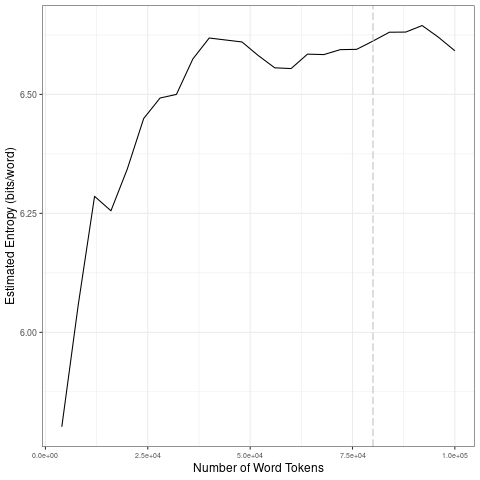

Data behind this chart, as committed beside it:
file, entropy.Corpus.Size, entropy.Entropy, sd.Corpus.Size, sd.SD
data/2021_by_es/2021-02-27_tokens_1-gram…, 4000, 5.801, 20000, 0.222
data/2021_by_es/2021-02-27_tokens_1-gram…, 8000, 6.057, 40000, 0.06813
data/2021_by_es/2021-02-27_tokens_1-gram…, 12000, 6.286, 60000, 0.02866
data/2021_by_es/2021-02-27_tokens_1-gram…, 16000, 6.255, 80000, 0.01145
data/2021_by_es/2021-02-27_tokens_1-gram…, 20000, 6.343, 1e+05, 0.0199
data/2021_by_es/2021-02-27_tokens_1-gram…, 24000, 6.449, 20000, 0.222
data/2021_by_es/2021-02-27_tokens_1-gram…, 28000, 6.492, 40000, 0.06813
data/2021_by_es/2021-02-27_tokens_1-gram…, 32000, 6.5, 60000, 0.02866
data/2021_by_es/2021-02-27_tokens_1-gram…, 36000, 6.574, 80000, 0.01145
data/2021_by_es/2021-02-27_tokens_1-gram…, 40000, 6.619, 1e+05, 0.0199
data/2021_by_es/2021-02-27_tokens_1-gram…, 44000, 6.614, 20000, 0.222
data/2021_by_es/2021-02-27_tokens_1-gram…, 48000, 6.61, 40000, 0.06813
data/2021_by_es/2021-02-27_tokens_1-gram…, 52000, 6.582, 60000, 0.02866
data/2021_by_es/2021-02-27_tokens_1-gram…, 56000, 6.556, 80000, 0.01145
data/2021_by_es/2021-02-27_tokens_1-gram…, 60000, 6.554, 1e+05, 0.0199
data/2021_by_es/2021-02-27_tokens_1-gram…, 64000, 6.585, 20000, 0.222
data/2021_by_es/2021-02-27_tokens_1-gram…, 68000, 6.584, 40000, 0.06813
data/2021_by_es/2021-02-27_tokens_1-gram…, 72000, 6.594, 60000, 0.02866
data/2021_by_es/2021-02-27_tokens_1-gram…, 76000, 6.595, 80000, 0.01145
data/2021_by_es/2021-02-27_tokens_1-gram…, 80000, 6.612, 1e+05, 0.0199
data/2021_by_es/2021-02-27_tokens_1-gram…, 84000, 6.631, 20000, 0.222
data/2021_by_es/2021-02-27_tokens_1-gram…, 88000, 6.631, 40000, 0.06813
data/2021_by_es/2021-02-27_tokens_1-gram…, 92000, 6.645, 60000, 0.02866
data/2021_by_es/2021-02-27_tokens_1-gram…, 96000, 6.62, 80000, 0.01145
data/2021_by_es/2021-02-27_tokens_1-gram…, 1e+05, 6.592, 1e+05, 0.0199
